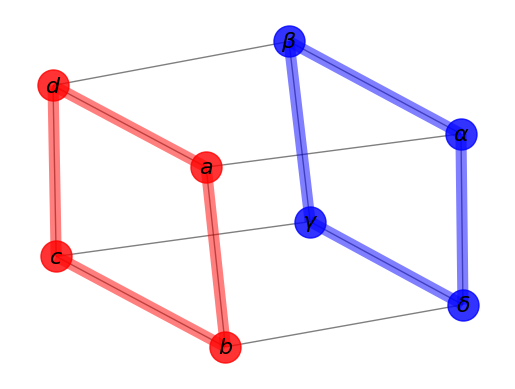

Write Python code to recreate this figure.
import matplotlib.pyplot as plt
import networkx as nx

G = nx.cubical_graph()
pos = nx.spring_layout(G)  # positions for all nodes

# nodes
nx.draw_networkx_nodes(G, pos,
                       nodelist=[0, 1, 2, 3],
                       node_color='r',
                       node_size=500,
                       alpha=0.8)
nx.draw_networkx_nodes(G, pos,
                       nodelist=[4, 5, 6, 7],
                       node_color='b',
                       node_size=500,
                       alpha=0.8)

# edges
nx.draw_networkx_edges(G, pos, width=1.0, alpha=0.5)
nx.draw_networkx_edges(G, pos,
                       edgelist=[(0, 1), (1, 2), (2, 3), (3, 0)],
                       width=8, alpha=0.5, edge_color='r')
nx.draw_networkx_edges(G, pos,
                       edgelist=[(4, 5), (5, 6), (6, 7), (7, 4)],
                       width=8, alpha=0.5, edge_color='b')


# some math labels
labels = {}
labels[0] = r'$a$'
labels[1] = r'$b$'
labels[2] = r'$c$'
labels[3] = r'$d$'
labels[4] = r'$\alpha$'
labels[5] = r'$\beta$'
labels[6] = r'$\gamma$'
labels[7] = r'$\delta$'
nx.draw_networkx_labels(G, pos, labels, font_size=16)

plt.axis('off')
plt.show()
